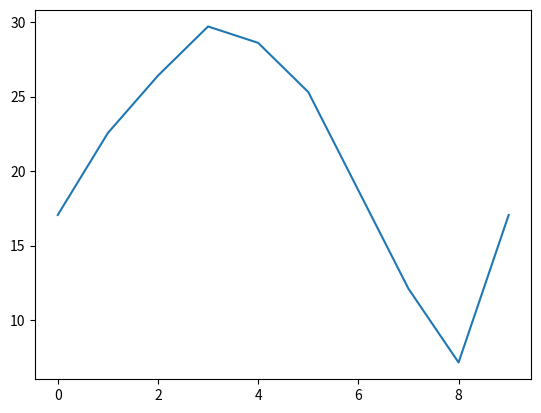

Reproduce this figure in Python.
##화씨를 섭씨로 바꾸고 plot을 그리는 프로그램
import numpy as np #numpy 모듈 호출
import matplotlib.pyplot as plt #matplotlib 패키지 호출
ftemp=[63,73,80,86,84,78,66,54,45,63] #화씨온도
f=np.array(ftemp) #array 배열로 변환
c=(f-32)*0.55 #화씨를 섭씨로 변환
#plot 작성
plt.plot(c)
plt.show()